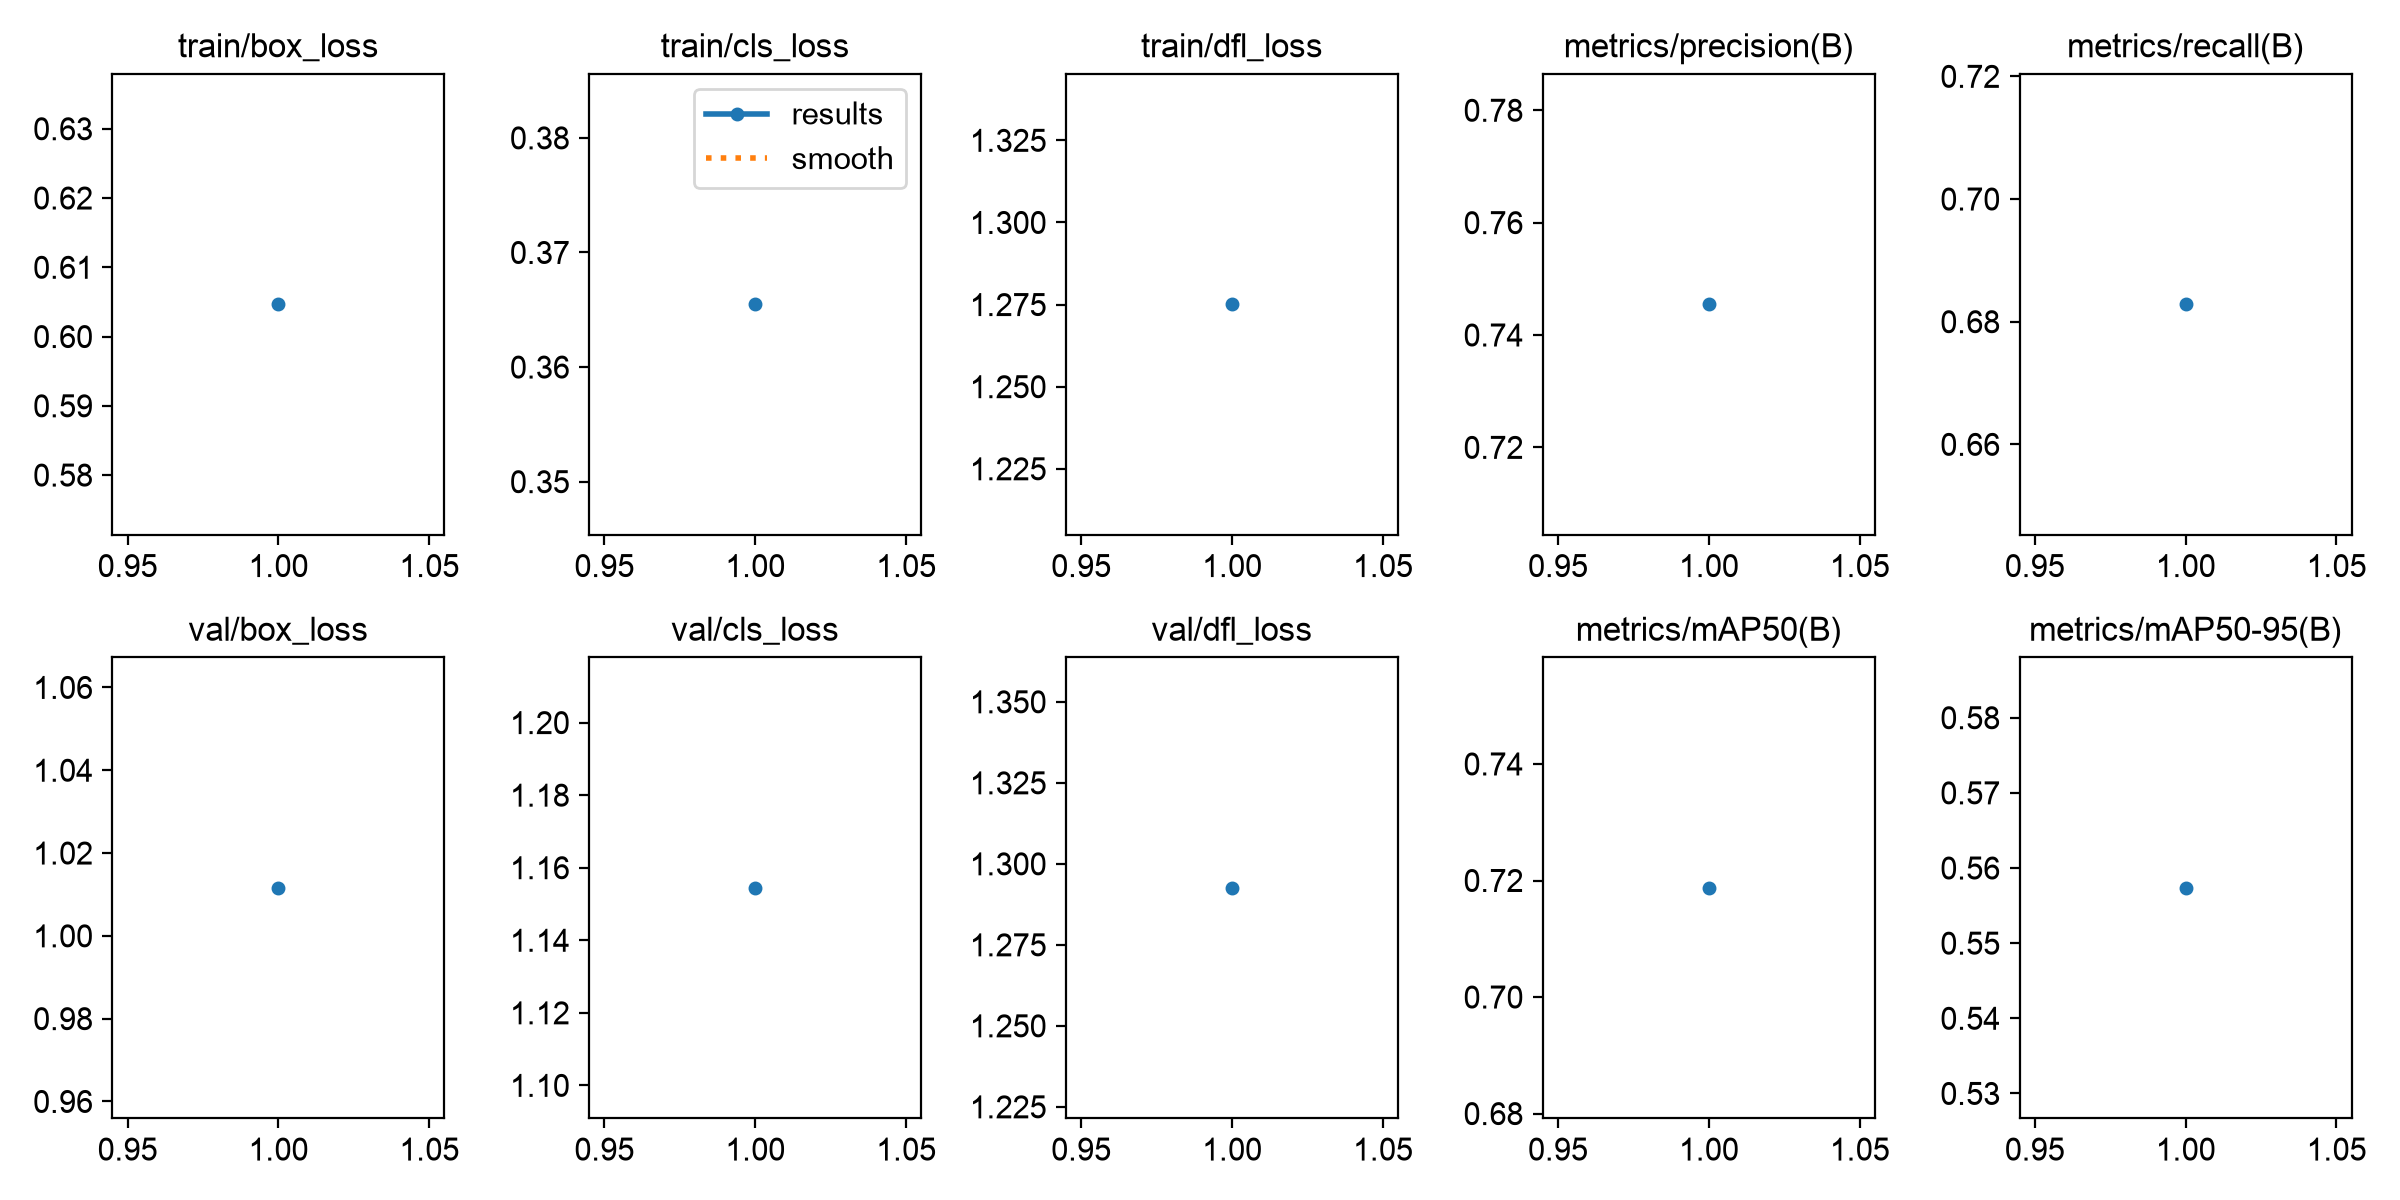

Values plotted in this chart, from the file beside it:
epoch, time, train/box_loss, train/cls_loss, train/dfl_loss, metrics/precision(B), metrics/recall(B), metrics/mAP50(B), metrics/mAP50-95(B), val/box_loss, val/cls_loss, val/dfl_loss, lr/pg0, lr/pg1, lr/pg2
1, 9.982, 0.6047, 0.3655, 1.275, 0.7455, 0.6828, 0.7188, 0.5574, 1.012, 1.154, 1.293, 1e-05, 1e-05, 1e-05
